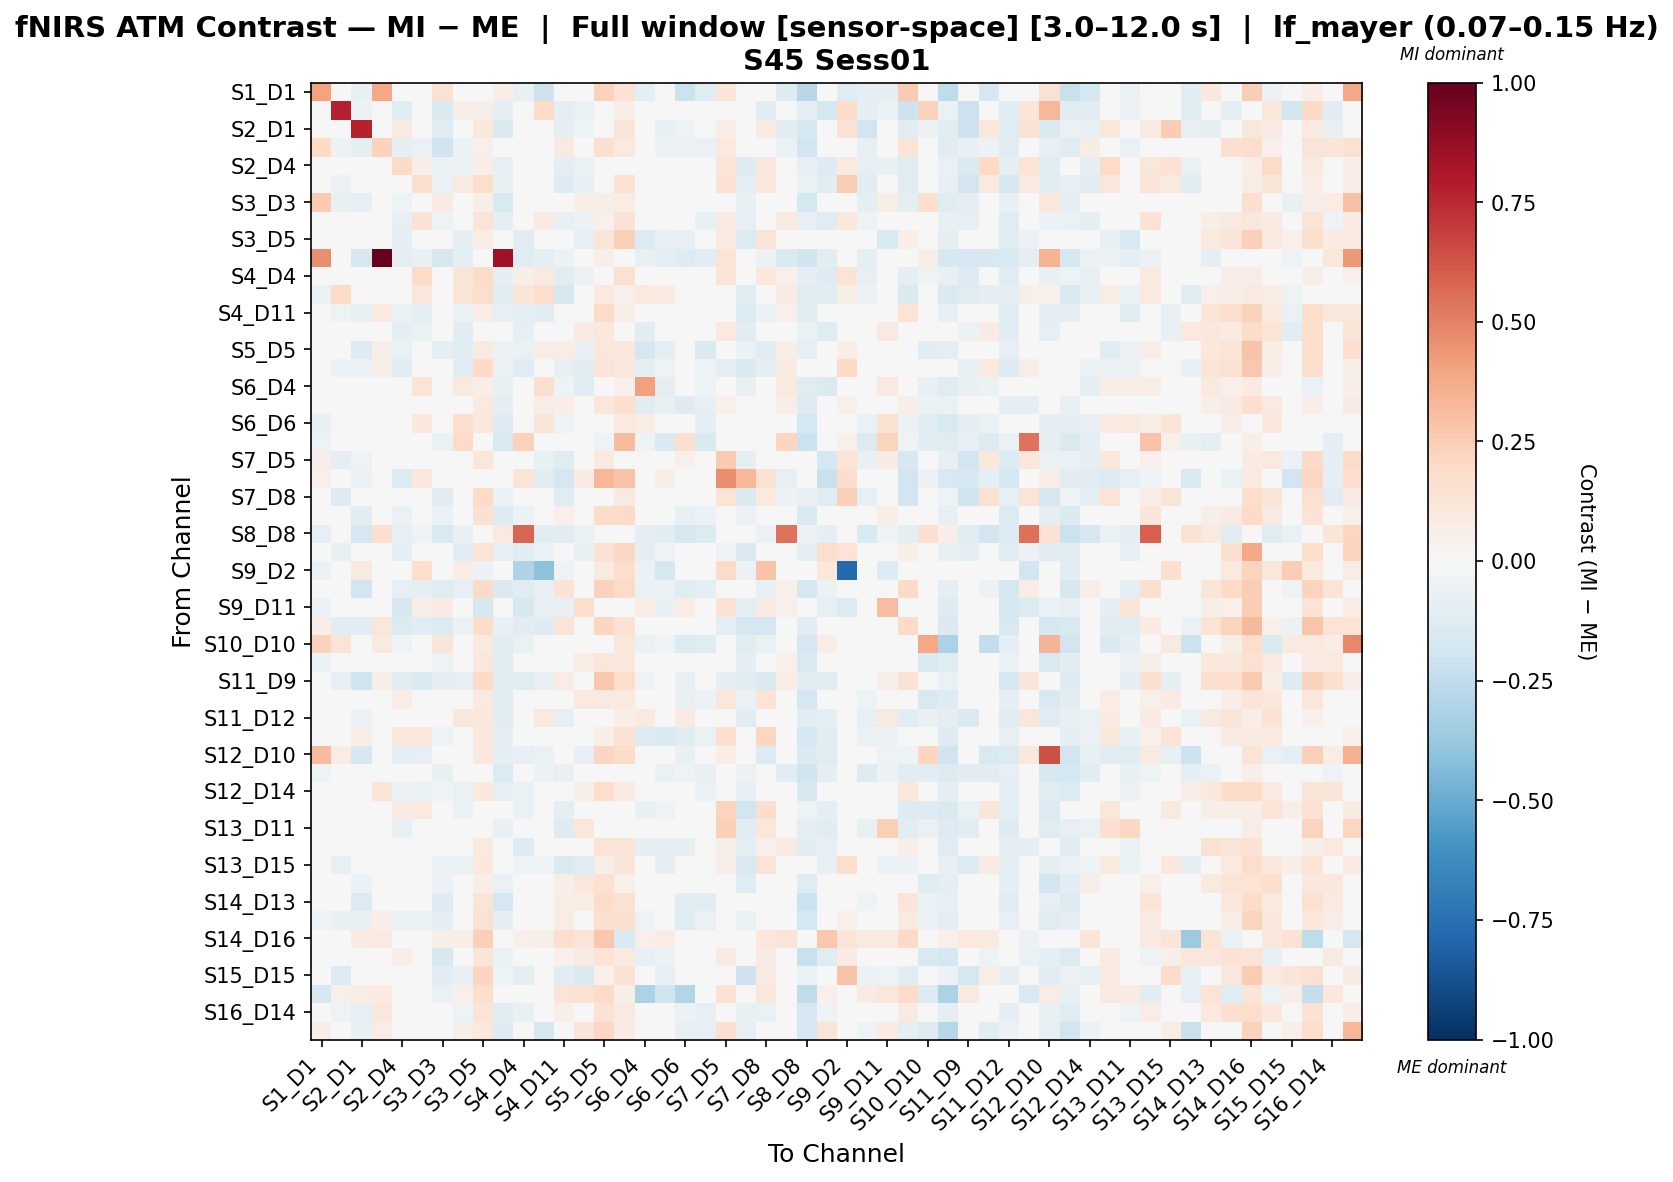

The file beside this chart, header and first rows:
, S1_D1 hbo, S1_D3 hbo, S2_D1 hbo, S2_D2 hbo, S2_D4 hbo, S3_D1 hbo, S3_D3 hbo, S3_D4 hbo, S3_D5 hbo, S4_D2 hbo, S4_D4 hbo, S4_D6 hbo, S4_D11 hbo, S5_D3 hbo, S5_D5 hbo, S5_D7 hbo, S6_D4 hbo, S6_D5 hbo, S6_D6 hbo, S6_D8 hbo, S7_D5 hbo, S7_D7 hbo, S7_D8 hbo
S1_D1 hbo, 0.4057, 0.0, -0.07564, 0.3843, 0.0, 0.0, 0.1492, 0.0, 0.009385, 0.06498, -0.07564, -0.2105, -0.03933, 0.0, 0.2321, 0.1433, -0.1009, -0.03152, -0.2111, -0.1245, 0.1243, 0.02487, -0.01261
S1_D3 hbo, 0.0, 0.7743, -0.06174, -0.04349, -0.1215, -0.02806, -0.1444, 0.05541, 0.05923, -0.08868, 0.02867, 0.1841, -0.09161, -0.07003, 0.04635, 0.06687, 0.04635, 0.01198, 0.03871, 0.04635, 0.01265, -0.03685, -0.1034
S2_D1 hbo, -0.01771, -0.01963, 0.7675, -0.04873, 0.08916, 0.02331, -0.1185, 0.03354, 0.1114, -0.147, -0.001804, -0.02665, -0.08622, -0.05076, -0.007964, 0.1175, -0.01283, -0.07205, -0.05116, -0.02364, 0.0679, -0.04008, 0.08415
S2_D2 hbo, 0.1955, -0.05834, -0.1002, 0.223, -0.0869, -0.0694, -0.1995, -0.0594, 0.05121, -0.03985, -0.04799, -0.01876, 0.08653, 0.02014, 0.1614, 0.09336, -0.02048, -0.06195, -0.0594, -0.06786, 0.09614, -0.04715, -0.02269
S2_D4 hbo, 0.0, -0.04578, 0.001078, -0.03784, 0.19, 0.05552, -0.06654, -0.05796, 0.0687, -0.08502, -0.0455, 0.007612, -0.09842, -0.06304, 0.01513, 0.002904, -0.01917, -0.04139, 0.0008834, -0.0004385, 0.1308, -0.1301, 0.1127
S3_D1 hbo, 0.0, -0.05866, -0.02341, -0.0385, 0.0023, 0.1637, -0.06682, 0.09035, 0.1782, -0.07811, 0.01599, 0.01474, -0.1323, -0.07044, 0.0452, 0.145, 0.02802, -0.03969, -0.007747, -0.01309, 0.1469, -0.08649, 0.1074
S3_D3 hbo, 0.2603, -0.07352, -0.07937, -0.03663, -0.05468, -0.04125, 0.07953, -0.02866, 0.06149, -0.1493, -0.04081, -0.002668, 0.04019, 0.0626, 0.05641, 0.07046, 0.0178, -0.009462, -0.02462, -0.02997, 0.04963, -0.07797, -0.04116
S3_D4 hbo, 0.0, -0.003895, -0.026, -0.02893, -0.07831, 0.1461, -0.05374, 0.03976, 0.1312, -0.09023, 0.0064, 0.08096, -0.07774, -0.06023, 0.05363, 0.1458, -0.04245, -0.03846, -0.007971, -0.0779, 0.08367, -0.07896, 0.04185
S3_D5 hbo, -0.02686, -0.02258, 0.002862, 0.01915, -0.0955, 0.02244, -0.02174, -0.09829, 0.075, -0.0314, -0.1093, 0.002212, -0.04634, -0.0824, 0.1231, 0.2351, -0.1344, -0.07449, -0.08049, -0.01322, 0.07972, -0.1358, 0.1271
S4_D2 hbo, 0.4653, -0.04129, -0.1657, 1.0, -0.08767, -0.07509, -0.1623, -0.08997, -0.0372, 0.8472, -0.1249, -0.09685, -0.05857, -0.03874, 0.0683, -0.01835, -0.0754, -0.09741, -0.1268, -0.1106, 0.1269, -0.04588, -0.06231
S4_D4 hbo, -0.01697, -0.001009, -0.03388, -0.009942, -0.04729, 0.1892, -0.0439, 0.1188, 0.1849, -0.09636, 0.05815, 0.08652, -0.1076, -0.05713, 0.04912, 0.1516, -0.02109, -0.03261, -0.03162, -0.04553, 0.1222, -0.04976, 0.103
S4_D6 hbo, -0.06891, 0.1901, -0.03292, -0.00397, -0.0172, 0.1142, -0.02299, 0.1295, 0.1772, -0.1048, 0.1195, 0.1689, -0.1622, -0.03534, 0.1006, 0.05328, 0.1003, 0.07917, 0.01179, 0.008541, -0.02429, -0.1244, -0.0282
S4_D11 hbo, 0.009325, -0.05059, -0.07388, 0.09501, -0.06964, -0.09371, -0.02285, -0.06779, 0.06879, -0.07929, -0.1006, -0.1129, 0.02339, 0.02198, 0.1948, 0.05505, -0.02601, 0.01516, -0.02673, -0.008535, -0.03078, -0.1329, -0.06268
S5_D3 hbo, 0.0, -0.04893, -0.03791, 0.03401, -0.09081, -0.06555, -0.01162, -0.1116, -0.004166, -0.04949, -0.08174, -0.01189, -0.003986, 0.08359, 0.1025, 0.04999, -0.1101, -0.04321, -0.01823, -0.02522, 0.09777, -0.1075, 0.02803
S5_D5 hbo, 0.02238, 0.008885, -0.1275, 0.06025, -0.06718, -0.01532, -0.09596, -0.1183, 0.09372, -0.05485, -0.06599, 0.06729, 0.07519, -0.07154, 0.1116, 0.1054, -0.1663, -0.09263, -0.04323, -0.146, 0.01715, -0.05913, -0.1042
S5_D7 hbo, 0.01561, -0.05555, -0.05645, 0.05821, -0.1046, -0.04575, -0.04234, -0.1124, 0.1987, -0.05515, -0.1143, -0.01478, -0.08466, -0.1033, 0.13, 0.112, -0.08826, -0.05004, 0.02176, -0.0511, -0.0884, -0.141, -0.09881
S6_D4 hbo, -0.04032, 0.01362, -0.01624, -0.0104, -0.01821, 0.1348, -0.01355, 0.09757, 0.06603, -0.07805, 0.03422, 0.163, -0.05364, -0.12, -0.02752, 0.05389, 0.4114, -0.09348, 0.006934, -0.05262, 0.01124, -0.07083, 0.007834
S6_D5 hbo, -0.01218, 0.001506, -0.04616, 0.008877, -0.04713, 0.01194, -0.01837, -0.03554, 0.09996, -0.08989, -0.02919, 0.07231, 0.06277, 0.003851, 0.1109, 0.1599, -0.105, -0.07302, -0.1265, -0.08417, 0.05088, -0.04258, 0.03333
S6_D6 hbo, -0.0714, 0.0095, -0.04518, -0.02546, 0.03259, 0.1084, -0.04263, 0.1658, 0.1035, -0.1254, 0.03171, 0.1177, -0.05112, -0.02459, 0.007743, 0.09464, 0.07428, -0.03533, -0.03508, -0.0942, 0.04949, -0.03848, 0.04809
S6_D8 hbo, -0.05301, 0.02087, -0.03074, -0.0497, -0.01099, -0.009204, -0.06679, 0.2002, -0.004748, -0.15, 0.2288, 0.01481, -0.006968, -0.04883, -0.05265, 0.3131, -0.05256, -0.1431, 0.1633, -0.1425, 0.03138, -0.01656, 0.03138
S7_D5 hbo, 0.06189, -0.09616, -0.0521, 0.04529, 0.0003534, 0.006797, -0.03856, -0.03561, 0.1135, -0.02057, -0.03815, -0.07045, -0.1224, -0.01056, 0.09545, -0.01669, -0.02906, -0.02555, 0.05292, -0.01312, 0.264, -0.08987, 0.04392
S7_D7 hbo, 0.05187, -0.0311, -0.05634, -0.02375, -0.1358, 0.1148, -0.0259, 0.04209, 0.04867, -0.04319, 0.1291, -0.1157, -0.1654, 0.08075, 0.3348, 0.2832, -0.007746, 0.06091, -0.0109, 0.004616, 0.4661, 0.3282, 0.1522
S7_D8 hbo, -0.007214, -0.1253, -0.0461, -0.008077, 0.006784, 0.01556, -0.1083, -0.01388, 0.1921, -0.06755, -0.02118, -0.04539, -0.1239, 0.01373, 0.03212, 0.08867, 0.000873, -0.005846, 0.04413, 0.01344, 0.1375, -0.1434, 0.1006
S8_D6 hbo, -0.04871, -0.03862, -0.1058, -0.007004, -0.06263, -0.004495, -0.06443, 0.04627, 0.1514, -0.1303, -0.05802, 0.014, 0.05097, 0.04561, 0.1802, 0.1891, 0.02902, -0.009761, -0.0761, -0.0606, -0.0002227, -0.05836, -0.03782
S8_D8 hbo, -0.07816, -0.03184, -0.1665, 0.1709, -0.08234, -0.05288, -0.1544, -0.0781, -0.03995, 0.09697, 0.5817, -0.1037, -0.1163, -0.06538, -0.04626, 0.0, -0.09697, -0.1141, -0.1669, -0.1375, -0.01273, -0.02547, -0.05727
S8_D15 hbo, 0.02332, -0.07722, 0.03885, 0.04587, -0.09348, -0.0422, -0.04861, -0.1033, 0.1269, -0.07918, -0.1055, -0.05603, 0.007456, -0.07754, 0.152, 0.2047, -0.0911, -0.05322, -0.02549, -0.01837, -0.0504, -0.1432, -0.04145
S9_D2 hbo, -0.05851, 0.03921, 0.09301, 0.02353, 0.03658, 0.1789, 0.03698, 0.07245, -0.06015, 0.0, -0.3077, -0.4115, -0.05076, -0.01826, 0.09077, 0.178, -0.05771, -0.1697, -0.04864, 0.03698, 0.1904, -0.0553, 0.2822
S9_D9 hbo, -0.03531, -0.03953, -0.1879, 0.03449, -0.08544, -0.09061, -0.1239, -0.08477, 0.1931, -0.1437, -0.1198, -0.07081, 0.1329, 0.01633, 0.2343, 0.1898, -0.06324, -0.05913, -0.1238, -0.09541, -0.03953, -0.04651, -0.07418
S9_D11 hbo, -0.05603, -0.03039, 0.02805, 0.0108, -0.1617, 0.05484, 0.0841, -0.01319, -0.1571, -0.03352, -0.1597, -0.08038, -0.08562, 0.1746, 0.03081, 0.02384, 0.07568, -0.07285, 0.07424, -0.04675, 0.1463, -0.09663, 0.07858
S10_D9 hbo, 0.0703, -0.106, -0.1041, 0.1149, -0.1373, -0.1092, -0.1377, -0.05503, 0.1798, -0.07503, -0.1083, -0.126, 0.1293, -0.01631, 0.2128, 0.146, -0.04162, 0.01237, -0.04344, -0.02339, -0.09297, -0.1704, -0.1687
S10_D10 hbo, 0.2336, 0.1362, -0.03612, 0.09423, -0.05128, -0.01819, 0.119, -0.04043, 0.09775, -0.1058, -0.06874, -0.006501, -0.04361, -0.04043, 0.009082, 0.1145, -0.06267, -0.05054, -0.1399, -0.1218, -0.02426, -0.103, -0.06371
S10_D12 hbo, -0.05737, -0.02024, -0.04615, -0.01919, -0.009655, -0.006976, -0.05172, -0.01429, 0.1161, -0.1065, -0.005084, -0.02141, 0.03912, 0.0776, 0.1154, 0.113, -0.0225, 0.048, -0.04599, -0.03938, 0.01918, -0.09659, 0.009321
S11_D9 hbo, 0.004844, -0.08391, -0.1965, 0.06613, -0.1214, -0.1463, -0.1005, -0.08054, 0.196, -0.1137, -0.1237, -0.08512, 0.07558, 0.0009163, 0.2692, 0.1734, -0.05398, -0.02764, -0.07544, -0.04593, -0.09163, -0.1087, -0.1467
S11_D11 hbo, -0.04137, -0.003576, 0.005997, 0.002389, 0.07763, 0.03384, -0.04985, -0.0169, 0.09129, -0.1194, -0.03478, -0.04125, -0.004035, 0.09993, 0.09487, 0.1003, -0.0395, -0.008409, -0.07192, -0.06155, 0.1161, -0.06679, 0.1342
S11_D12 hbo, -0.006602, -0.03312, -0.05499, -0.02931, 0.001272, 0.03129, -0.04799, 0.1135, 0.1087, -0.1077, 0.02796, 0.09499, -0.08182, -0.04919, 0.0254, 0.06477, 0.09491, 0.04208, 0.08427, -0.0145, -0.00417, -0.1155, -0.008424
S11_D13 hbo, -0.01328, 0.02874, 0.05672, -0.009947, 0.1151, 0.1163, -0.0522, 0.001204, 0.1071, -0.09539, -0.04758, 0.0111, -0.03399, -0.04765, 0.06086, 0.1422, -0.1295, -0.1457, -0.1111, -0.06529, 0.1706, -0.01812, 0.2165
S12_D10 hbo, 0.3134, 0.07094, -0.1601, 0.01888, -0.09478, -0.08253, -0.0007155, -0.04655, 0.1031, -0.1004, -0.08479, -0.06768, -0.02315, -0.08192, 0.2167, 0.182, -0.03325, -0.03657, -0.07361, -0.04157, 0.06547, -0.04389, -0.1383
S12_D12 hbo, -0.05403, -0.03937, -0.0355, -0.04234, -0.02134, -0.02744, -0.07532, -0.03266, 0.01861, -0.1365, -0.03212, -0.05506, -0.07138, 0.004577, 0.04208, 0.02649, -0.009552, -0.06512, -0.05044, -0.07043, 0.02356, -0.06158, 0.008394
S12_D14 hbo, -0.04602, -0.04615, -0.04402, 0.1228, -0.06172, -0.06319, -0.0529, -0.06471, 0.106, -0.08437, -0.06821, -0.0356, 0.0474, 0.05596, 0.1793, 0.0809, -0.04747, -0.02458, -0.04764, -0.05841, -0.01852, -0.07824, -0.04924
S13_D6 hbo, -0.007814, -0.002777, -0.002816, 0.004213, 0.08016, 0.09431, -0.04256, -0.06575, 0.01695, -0.04688, -0.06686, -0.003041, -0.08783, 0.01551, -0.00766, 0.009229, -0.07158, -0.05285, -0.04414, 0.01149, 0.2194, -0.1936, 0.174
S13_D11 hbo, -0.01329, -0.03754, -0.008611, -0.0125, -0.07184, 0.01516, -0.008032, 0.01503, -0.03941, -0.07562, -0.04089, -0.04855, -0.1254, 0.1137, 0.01421, 0.01303, 0.03299, -0.01987, 0.007548, 0.01255, 0.2362, -0.1126, 0.1126
S13_D13 hbo, -0.01728, -0.01493, 0.004865, 0.04734, 0.003027, 0.02918, -0.01981, 0.005566, 0.09086, -0.04691, -0.1297, -0.04943, -0.01102, 0.005496, 0.1393, 0.1284, -0.09694, -0.0927, -0.0909, -0.02188, 0.05749, -0.09114, 0.05198
S13_D15 hbo, 0.0, -0.08513, 0.04341, 0.0108, 0.02012, 0.003412, -0.05696, -0.06948, 0.1043, -0.03798, -0.05409, -0.05139, -0.1439, -0.1214, 0.06037, 0.1191, -0.04385, -0.1001, 0.03481, 0.02582, 0.06519, -0.1509, 0.1268
S14_D12 hbo, -0.02709, -0.04847, -0.06185, 0.04915, -0.04563, -0.04999, -0.062, -0.03913, 0.05988, -0.06728, -0.01794, -0.03854, 0.05475, 0.1106, 0.1546, 0.05279, 0.02633, 0.01981, -0.01196, -0.03315, 0.03143, -0.1204, -0.009674
S14_D13 hbo, -0.0172, -0.02046, -0.1348, -0.03472, -0.04924, -0.04623, -0.1325, -0.02557, 0.1278, -0.1742, -0.02072, 0.007678, 0.0709, 0.07256, 0.1861, 0.1508, -0.007208, -0.01909, -0.1145, -0.1042, 0.0349, -0.0263, 0.007295
S14_D14 hbo, -0.05172, -0.07419, -0.0748, 0.06282, -0.06969, -0.07007, -0.09459, -1.4410062309330109e-05, 0.154, -0.08992, -0.02699, -0.01564, 0.07043, 0.01471, 0.1593, 0.1568, -0.05061, -0.03844, -0.1206, -0.06282, 1.2455656146893353e-05, -0.06697, -0.02133
S14_D16 hbo, 0.03731, 0.008277, 0.0807, 0.0928, 0.03311, 0.04759, 0.0617, 0.05794, 0.2353, 0.01078, 0.05173, 0.06001, 0.1695, 0.1322, 0.2681, -0.1408, 0.05173, 0.07292, 0.03104, 0.0269, 0.04966, 0.01035, 0.1048
S15_D13 hbo, -0.01499, 0.01783, -0.01521, 0.03153, 0.06348, 0.03901, -0.1563, 0.02363, 0.1206, -0.06333, 0.01726, 0.0316, 0.05058, 0.08891, 0.1399, 0.08822, -0.08335, -0.05677, -0.03201, -0.04912, 0.08497, -0.03347, 0.08162
S15_D15 hbo, 0.0, -0.139, -0.02368, 0.01358, -0.0003272, 0.01695, -0.1129, -0.07669, 0.213, -0.05035, -0.09073, -0.04676, -0.1168, -0.1484, 0.05443, 0.1409, -0.02368, -0.08511, 0.036, 0.01918, 0.03598, -0.2044, 0.08322
S15_D16 hbo, -0.1711, 0.05026, 0.07439, 0.08129, 0.04739, -0.02254, -0.06289, 0.05249, 0.1732, -0.04921, -0.0425, 0.03454, 0.1398, 0.1494, 0.1948, 0.06174, -0.3166, -0.1977, -0.2924, -0.02498, 0.1447, 0.0357, 0.1137
S16_D14 hbo, -0.02413, -0.05284, -0.08049, 0.1035, -0.04568, -0.03728, -0.03737, -0.0543, 0.1252, -0.1057, -0.07609, -0.02699, 0.05579, 0.004101, 0.1475, 0.09273, -0.04542, -0.01821, -0.05771, -0.08381, -0.02782, -0.07261, -0.06908
S16_D16 hbo, 0.05501, 0.00931, -0.07446, 0.07215, 0.02824, 0.04888, 0.04885, 0.06051, 0.1071, -0.1265, -0.004874, -0.1701, -0.03639, 0.1173, 0.2056, 0.08584, 0.02702, 0.03957, -0.08103, -0.07894, 0.1667, -0.07933, 0.005162
